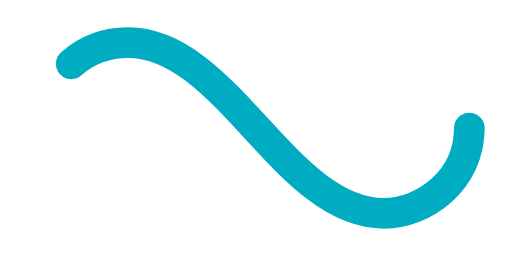
t = 0.00 s
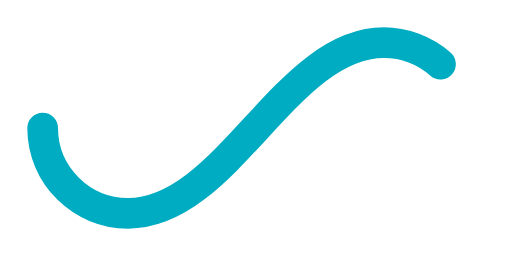
t = 0.15 s
t = 0.30 s: frame unchanged from t = 0.00 s, image omitted
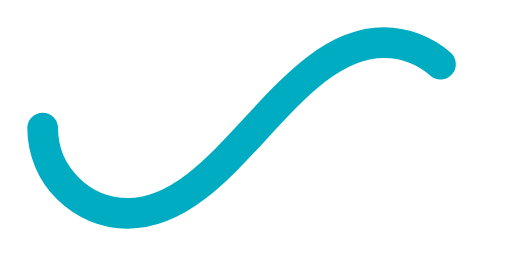
t = 0.45 s

The animated SVG that drew these frames (rendered in a browser with its animation timeline set to each time). Animation: 1 SMIL element (animate=1); one cycle of 0.60 s, repeats indefinitely.

﻿<svg xmlns='http://www.w3.org/2000/svg' viewBox='0 0 300 150'><path fill='none' stroke='#00ACC1' stroke-width='18' stroke-linecap='round' stroke-dasharray='300 385' stroke-dashoffset='0' d='M275 75c0 31-27 50-50 50-58 0-92-100-150-100-28 0-50 22-50 50s23 50 50 50c58 0 92-100 150-100 24 0 50 19 50 50Z'><animate attributeName='stroke-dashoffset' calcMode='spline' dur='0.6' values='685;-685' keySplines='0 0 1 1' repeatCount='indefinite'></animate></path></svg>